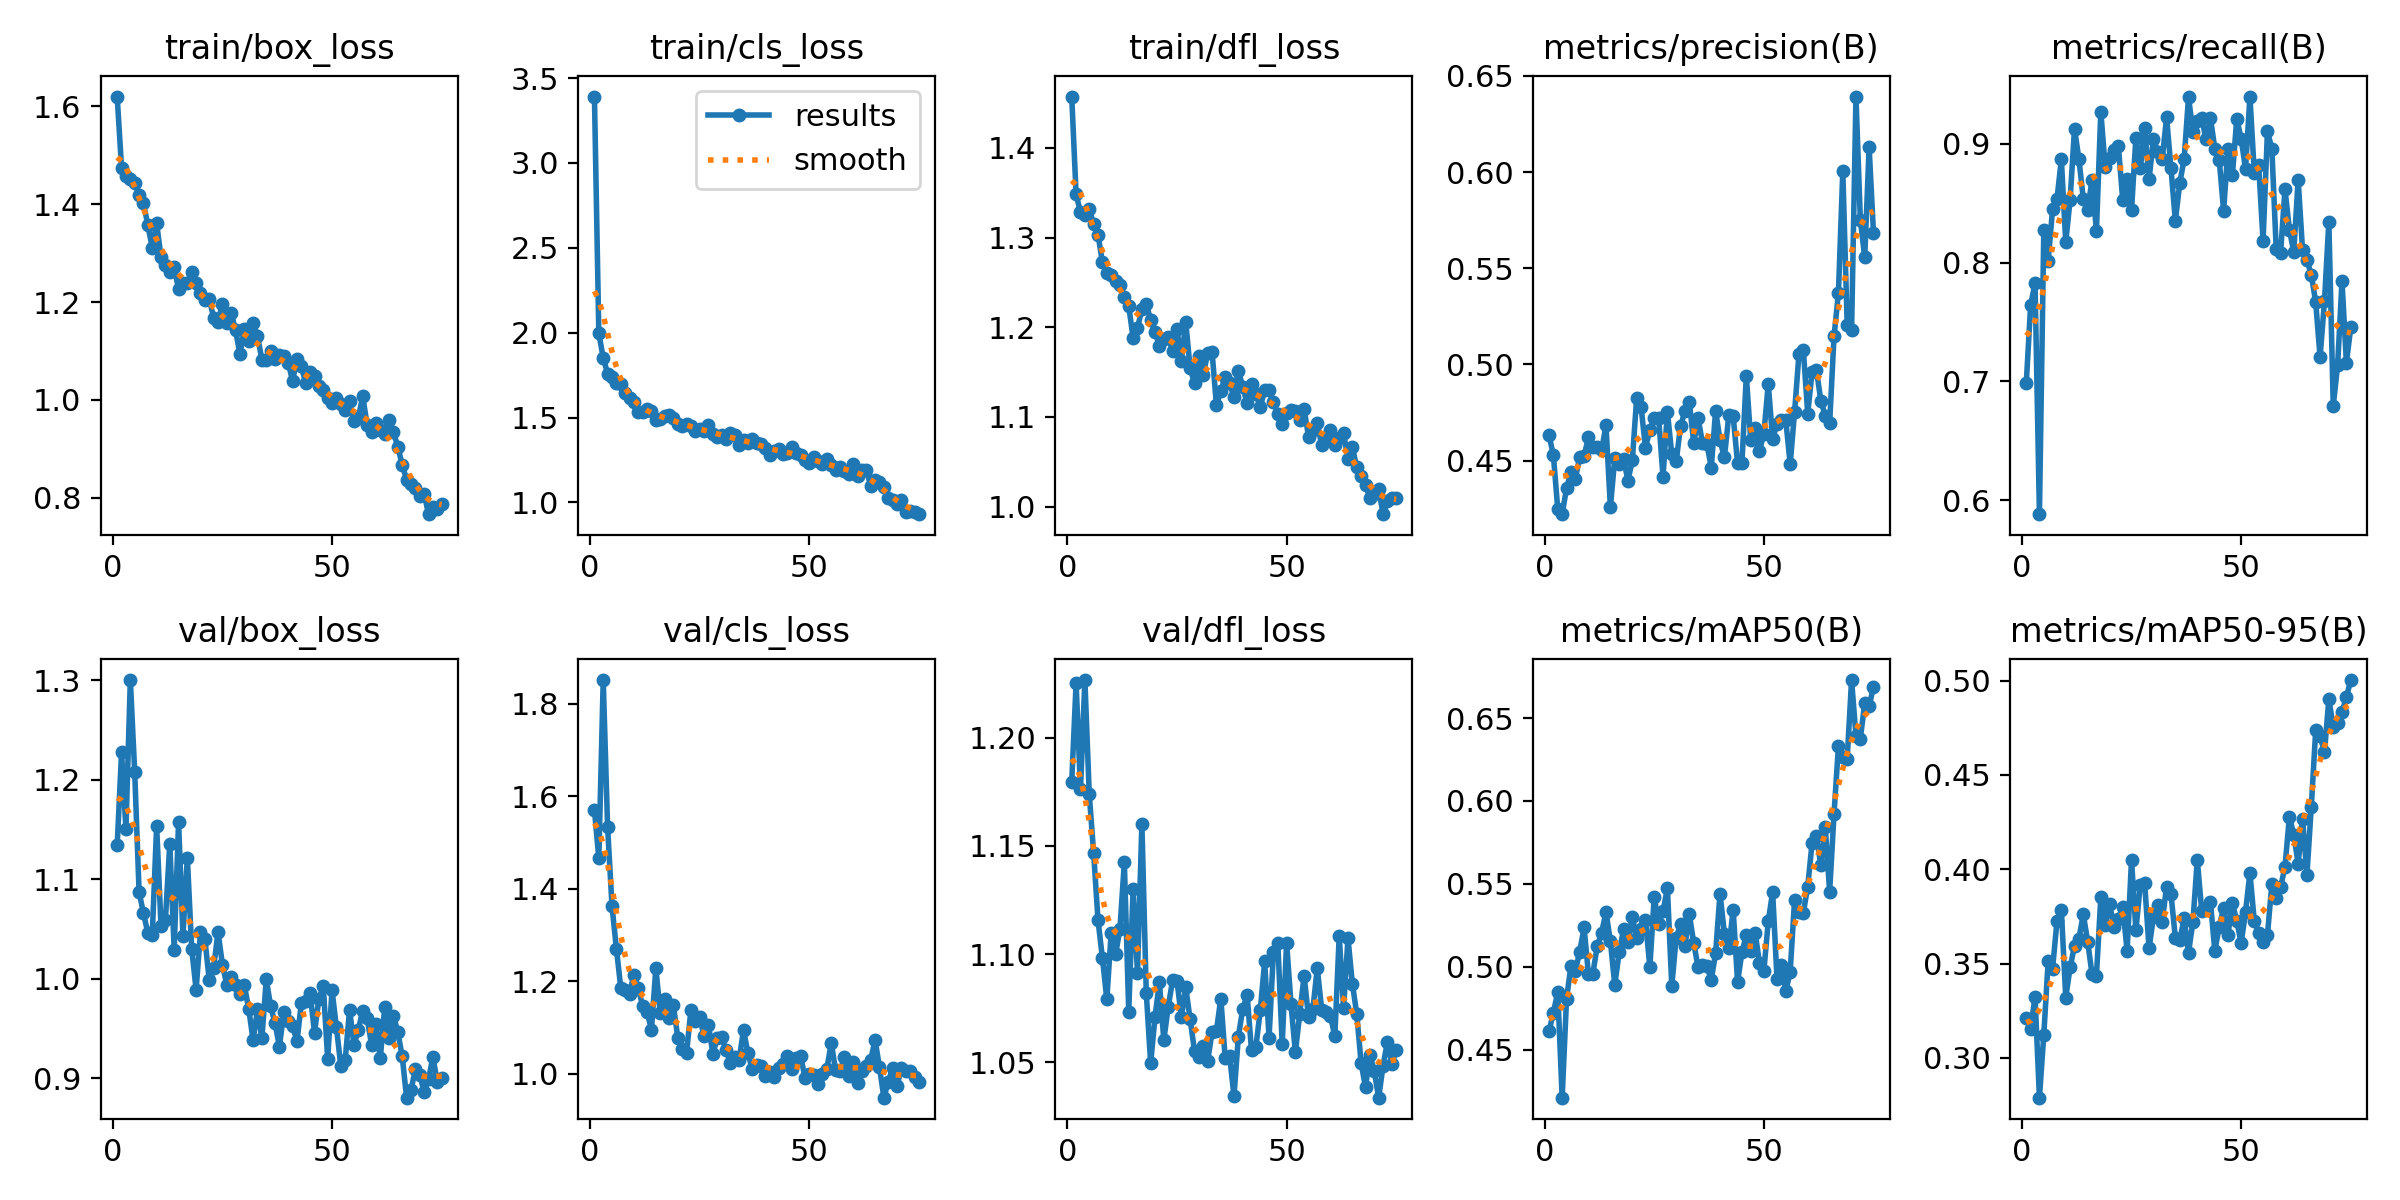

The table this chart was drawn from, first rows:
epoch, train/box_loss, train/cls_loss, train/dfl_loss, metrics/precision(B), metrics/recall(B), metrics/mAP50(B), metrics/mAP50-95(B), val/box_loss, val/cls_loss, val/dfl_loss, lr/pg0, lr/pg1, lr/pg2
1, 1.62, 3.391, 1.457, 0.4633, 0.6983, 0.4611, 0.321, 1.134, 1.57, 1.179, 0.0005504, 0.0005504, 0.0005504
2, 1.474, 1.995, 1.348, 0.4527, 0.7642, 0.4721, 0.3156, 1.227, 1.465, 1.225, 0.001091, 0.001091, 0.001091
3, 1.458, 1.851, 1.328, 0.4248, 0.7827, 0.4849, 0.3324, 1.151, 1.851, 1.176, 0.001618, 0.001618, 0.001618
4, 1.45, 1.759, 1.325, 0.4221, 0.5881, 0.4209, 0.2789, 1.3, 1.533, 1.227, 0.001601, 0.001601, 0.001601
5, 1.443, 1.74, 1.332, 0.4356, 0.8275, 0.4804, 0.3124, 1.208, 1.363, 1.174, 0.001579, 0.001579, 0.001579
6, 1.419, 1.705, 1.315, 0.444, 0.8015, 0.5005, 0.3516, 1.087, 1.27, 1.147, 0.001557, 0.001557, 0.001557
7, 1.402, 1.694, 1.303, 0.4404, 0.8451, 0.4976, 0.3474, 1.066, 1.186, 1.116, 0.001535, 0.001535, 0.001535
8, 1.357, 1.643, 1.272, 0.4519, 0.8533, 0.5089, 0.3724, 1.046, 1.18, 1.098, 0.001513, 0.001513, 0.001513
9, 1.311, 1.612, 1.261, 0.4523, 0.8869, 0.5237, 0.3785, 1.044, 1.172, 1.079, 0.001491, 0.001491, 0.001491
10, 1.361, 1.593, 1.258, 0.4622, 0.8173, 0.4953, 0.332, 1.153, 1.214, 1.11, 0.001469, 0.001469, 0.001469
11, 1.292, 1.533, 1.252, 0.4573, 0.853, 0.4957, 0.348, 1.053, 1.185, 1.1, 0.001447, 0.001447, 0.001447
12, 1.275, 1.534, 1.247, 0.4573, 0.9129, 0.5124, 0.3594, 1.059, 1.146, 1.112, 0.001425, 0.001425, 0.001425
13, 1.262, 1.548, 1.234, 0.4553, 0.8871, 0.5205, 0.3632, 1.136, 1.133, 1.142, 0.001403, 0.001403, 0.001403
14, 1.271, 1.535, 1.224, 0.4683, 0.8538, 0.533, 0.3762, 1.029, 1.095, 1.073, 0.001381, 0.001381, 0.001381
15, 1.226, 1.482, 1.188, 0.4256, 0.8442, 0.5152, 0.3617, 1.157, 1.228, 1.13, 0.001359, 0.001359, 0.001359
16, 1.239, 1.489, 1.199, 0.4512, 0.8699, 0.489, 0.3443, 1.043, 1.131, 1.091, 0.001337, 0.001337, 0.001337
17, 1.238, 1.507, 1.22, 0.4484, 0.8265, 0.5086, 0.3437, 1.122, 1.161, 1.16, 0.001315, 0.001315, 0.001315
18, 1.262, 1.514, 1.226, 0.451, 0.9272, 0.5226, 0.3851, 1.03, 1.12, 1.082, 0.001293, 0.001293, 0.001293
19, 1.239, 1.496, 1.208, 0.4396, 0.8802, 0.5146, 0.3704, 0.9892, 1.148, 1.05, 0.001271, 0.001271, 0.001271
20, 1.218, 1.461, 1.195, 0.4501, 0.8878, 0.5299, 0.3816, 1.047, 1.078, 1.071, 0.001249, 0.001249, 0.001249
21, 1.205, 1.448, 1.179, 0.4827, 0.8946, 0.5171, 0.3694, 1.04, 1.054, 1.087, 0.001227, 0.001227, 0.001227
22, 1.206, 1.459, 1.187, 0.4779, 0.898, 0.5225, 0.3738, 0.9986, 1.045, 1.06, 0.001205, 0.001205, 0.001205
23, 1.168, 1.452, 1.189, 0.4566, 0.8527, 0.5282, 0.38, 1.011, 1.137, 1.076, 0.001183, 0.001183, 0.001183
24, 1.159, 1.42, 1.173, 0.466, 0.8705, 0.4997, 0.3568, 1.047, 1.114, 1.088, 0.001161, 0.001161, 0.001161
25, 1.197, 1.433, 1.198, 0.4719, 0.8442, 0.5423, 0.4051, 1.014, 1.122, 1.088, 0.001139, 0.001139, 0.001139
26, 1.156, 1.419, 1.162, 0.4723, 0.9053, 0.5259, 0.3676, 0.9938, 1.081, 1.071, 0.001117, 0.001117, 0.001117
27, 1.178, 1.454, 1.206, 0.4415, 0.8793, 0.5334, 0.3918, 1.002, 1.105, 1.085, 0.001095, 0.001095, 0.001095
28, 1.142, 1.405, 1.154, 0.4754, 0.9132, 0.5474, 0.3926, 0.9938, 1.043, 1.07, 0.001073, 0.001073, 0.001073
29, 1.093, 1.386, 1.138, 0.4532, 0.8702, 0.4884, 0.358, 0.9844, 1.076, 1.055, 0.001051, 0.001051, 0.001051
30, 1.146, 1.398, 1.168, 0.4495, 0.9041, 0.5174, 0.3748, 0.9936, 1.078, 1.052, 0.001029, 0.001029, 0.001029
31, 1.121, 1.371, 1.146, 0.4678, 0.8933, 0.5256, 0.381, 0.9698, 1.051, 1.057, 0.001007, 0.001007, 0.001007
32, 1.157, 1.406, 1.172, 0.4758, 0.8871, 0.5122, 0.3723, 0.9381, 1.023, 1.051, 0.0009849, 0.0009849, 0.0009849
33, 1.131, 1.397, 1.173, 0.4806, 0.9222, 0.5316, 0.3908, 0.9693, 1.036, 1.064, 0.0009629, 0.0009629, 0.0009629
34, 1.082, 1.336, 1.113, 0.4591, 0.8793, 0.5143, 0.3868, 0.9401, 1.03, 1.065, 0.0009409, 0.0009409, 0.0009409
35, 1.081, 1.367, 1.129, 0.472, 0.8351, 0.4995, 0.3636, 0.9993, 1.095, 1.079, 0.0009189, 0.0009189, 0.0009189
36, 1.1, 1.351, 1.145, 0.4592, 0.8668, 0.5013, 0.3624, 0.9725, 1.044, 1.052, 0.0008969, 0.0008969, 0.0008969
37, 1.084, 1.372, 1.138, 0.4588, 0.8871, 0.5003, 0.3739, 0.9552, 1.01, 1.053, 0.0008748, 0.0008748, 0.0008748
38, 1.091, 1.351, 1.122, 0.4463, 0.9392, 0.492, 0.3557, 0.9319, 1.019, 1.034, 0.0008528, 0.0008528, 0.0008528
39, 1.089, 1.342, 1.152, 0.4759, 0.9102, 0.5083, 0.3721, 0.9669, 1.016, 1.062, 0.0008308, 0.0008308, 0.0008308
40, 1.076, 1.323, 1.133, 0.4605, 0.9196, 0.5441, 0.405, 0.9573, 0.9953, 1.075, 0.0008088, 0.0008088, 0.0008088
41, 1.039, 1.28, 1.115, 0.4516, 0.9215, 0.52, 0.3781, 0.9526, 1.003, 1.081, 0.0007868, 0.0007868, 0.0007868
42, 1.085, 1.305, 1.137, 0.4735, 0.9038, 0.511, 0.3793, 0.9372, 0.9931, 1.056, 0.0007648, 0.0007648, 0.0007648
43, 1.068, 1.315, 1.125, 0.473, 0.9216, 0.5345, 0.3825, 0.9753, 1.012, 1.057, 0.0007428, 0.0007428, 0.0007428
44, 1.034, 1.284, 1.111, 0.4487, 0.8958, 0.4908, 0.3567, 0.9779, 1.02, 1.074, 0.0007208, 0.0007208, 0.0007208
45, 1.057, 1.29, 1.129, 0.4489, 0.8868, 0.5086, 0.3696, 0.9854, 1.037, 1.097, 0.0006988, 0.0006988, 0.0006988
46, 1.048, 1.325, 1.129, 0.494, 0.8436, 0.5192, 0.3796, 0.9458, 1.01, 1.061, 0.0006768, 0.0006768, 0.0006768
47, 1.028, 1.291, 1.116, 0.4606, 0.8959, 0.5092, 0.3653, 0.9799, 1.035, 1.101, 0.0006548, 0.0006548, 0.0006548
48, 1.02, 1.281, 1.103, 0.4667, 0.8734, 0.5205, 0.3821, 0.9925, 1.039, 1.105, 0.0006328, 0.0006328, 0.0006328
49, 1.003, 1.248, 1.093, 0.4551, 0.921, 0.5024, 0.3727, 0.9199, 0.9917, 1.058, 0.0006108, 0.0006108, 0.0006108
50, 0.9941, 1.233, 1.105, 0.4641, 0.9044, 0.4975, 0.3608, 0.9883, 0.9995, 1.105, 0.0005888, 0.0005888, 0.0005888
51, 1.004, 1.268, 1.108, 0.4898, 0.8787, 0.5274, 0.3774, 0.9511, 0.9969, 1.077, 0.0005668, 0.0005668, 0.0005668
52, 0.9916, 1.242, 1.106, 0.4611, 0.9398, 0.5449, 0.3981, 0.9122, 0.9769, 1.055, 0.0005448, 0.0005448, 0.0005448
53, 0.9788, 1.224, 1.096, 0.4692, 0.8756, 0.4927, 0.3725, 0.9184, 0.9983, 1.073, 0.0005228, 0.0005228, 0.0005228
54, 0.9972, 1.254, 1.109, 0.471, 0.8819, 0.5013, 0.3663, 0.969, 1.01, 1.09, 0.0005008, 0.0005008, 0.0005008
55, 0.9567, 1.22, 1.078, 0.4709, 0.8182, 0.4851, 0.3613, 0.9334, 1.067, 1.071, 0.0004788, 0.0004788, 0.0004788
56, 0.9639, 1.19, 1.086, 0.4481, 0.9107, 0.497, 0.3651, 0.9489, 1.007, 1.075, 0.0004568, 0.0004568, 0.0004568
57, 1.007, 1.209, 1.093, 0.4752, 0.8958, 0.54, 0.3923, 0.9681, 1.006, 1.094, 0.0004348, 0.0004348, 0.0004348
58, 0.9495, 1.186, 1.068, 0.5052, 0.8112, 0.5329, 0.3846, 0.9609, 1.036, 1.074, 0.0004127, 0.0004127, 0.0004127
59, 0.9348, 1.168, 1.075, 0.5075, 0.8084, 0.5325, 0.3906, 0.9339, 0.9948, 1.073, 0.0003907, 0.0003907, 0.0003907
60, 0.9535, 1.226, 1.086, 0.4744, 0.862, 0.5484, 0.4013, 0.9544, 1.025, 1.072, 0.0003687, 0.0003687, 0.0003687
... 15 more rows
